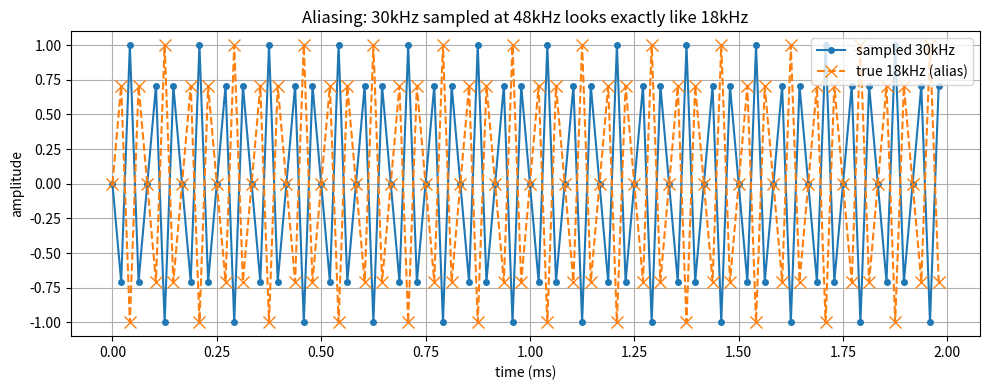

This chart was generated by the following Python code:
import numpy as np
import matplotlib.pyplot as plt

# ---------- 实验一：混叠 (Aliasing) ----------
# 目标：用一个"过低"的采样率去采一个高频正弦，看它伪装成什么频率。

fs = 48000          # 采样率 48 kHz -> 奈奎斯特频率 fN = 24 kHz
f_signal = 30000    # 信号频率 30 kHz，已经【超过】fN=24kHz，必然混叠
duration = 0.002    # 只取 2ms，方便画图看清波形

# 离散时间轴：n = 0,1,2,...  实际时刻 t = n * Ts = n / fs
n = np.arange(0, int(duration * fs))
t = n / fs

# 被采样得到的离散序列 x[n] = sin(2*pi*f*t)
x_sampled = np.sin(2 * np.pi * f_signal * t)

# 按采样定理预测混叠频率： f_alias = |f - k*fs|，取落在 [0, fN] 的那个
# 这里 k=1: |30000 - 48000| = 18000 Hz
f_alias = abs(f_signal - fs)   # = 18000 Hz
print(f"原始频率 = {f_signal} Hz (超过奈奎斯特 {fs/2:.0f} Hz)")
print(f"预测混叠后听起来像 = {f_alias} Hz")

# 用一个"假想的低频信号"来对照：如果直接生成 18kHz，采样点应该重合
x_alias = np.sin(2 * np.pi * f_alias * t)

# 验证：两串采样序列几乎完全相同 —— 这就是"分不清"的铁证
max_diff = np.max(np.abs(x_sampled - x_alias))
print(f"30kHz采样序列 与 18kHz采样序列 的最大差异 = {max_diff:.6e}")
# 输出接近 0，证明采样后 30kHz 与 18kHz 在数字域【完全无法区分】

plt.figure(figsize=(10, 4))
plt.plot(t * 1000, x_sampled, 'o-', label='sampled 30kHz', markersize=4)
plt.plot(t * 1000, x_alias, 'x--', label='true 18kHz (alias)', markersize=8)
plt.xlabel('time (ms)'); plt.ylabel('amplitude')
plt.title('Aliasing: 30kHz sampled at 48kHz looks exactly like 18kHz')
plt.legend(); plt.grid(True); plt.tight_layout()
plt.show()
